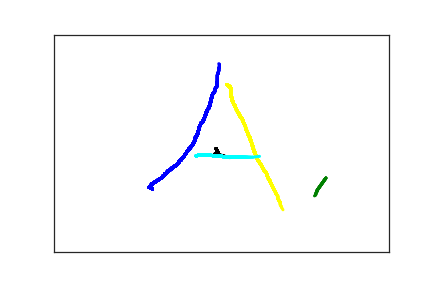

Source data for this figure (header and first rows):
1.470000000000000000e+02, 3.550000000000000000e+02, 0.000000000000000000e+00, 1.000000000000000000e+00
1.420000000000000000e+02, 3.510000000000000000e+02, 3.150000000000000000e+02, 1.000000000000000000e+00
1.430000000000000000e+02, 3.500000000000000000e+02, 3.310000000000000000e+02, 1.000000000000000000e+00
1.440000000000000000e+02, 3.480000000000000000e+02, 3.450000000000000000e+02, 1.000000000000000000e+00
1.450000000000000000e+02, 3.460000000000000000e+02, 3.590000000000000000e+02, 1.000000000000000000e+00
1.460000000000000000e+02, 3.440000000000000000e+02, 3.780000000000000000e+02, 1.000000000000000000e+00
1.470000000000000000e+02, 3.430000000000000000e+02, 3.950000000000000000e+02, 1.000000000000000000e+00
1.490000000000000000e+02, 3.410000000000000000e+02, 4.110000000000000000e+02, 1.000000000000000000e+00
1.500000000000000000e+02, 3.400000000000000000e+02, 4.300000000000000000e+02, 1.000000000000000000e+00
1.520000000000000000e+02, 3.380000000000000000e+02, 4.510000000000000000e+02, 1.000000000000000000e+00
1.530000000000000000e+02, 3.370000000000000000e+02, 4.700000000000000000e+02, 1.000000000000000000e+00
1.550000000000000000e+02, 3.350000000000000000e+02, 4.880000000000000000e+02, 1.000000000000000000e+00
1.560000000000000000e+02, 3.350000000000000000e+02, 5.120000000000000000e+02, 1.000000000000000000e+00
1.570000000000000000e+02, 3.330000000000000000e+02, 5.710000000000000000e+02, 1.000000000000000000e+00
1.590000000000000000e+02, 3.310000000000000000e+02, 5.870000000000000000e+02, 1.000000000000000000e+00
1.620000000000000000e+02, 3.280000000000000000e+02, 6.130000000000000000e+02, 1.000000000000000000e+00
1.630000000000000000e+02, 3.250000000000000000e+02, 6.260000000000000000e+02, 1.000000000000000000e+00
1.650000000000000000e+02, 3.230000000000000000e+02, 6.380000000000000000e+02, 1.000000000000000000e+00
1.660000000000000000e+02, 3.210000000000000000e+02, 6.570000000000000000e+02, 1.000000000000000000e+00
1.660000000000000000e+02, 3.200000000000000000e+02, 6.770000000000000000e+02, 1.000000000000000000e+00
1.670000000000000000e+02, 3.190000000000000000e+02, 6.960000000000000000e+02, 1.000000000000000000e+00
1.680000000000000000e+02, 3.190000000000000000e+02, 7.140000000000000000e+02, 1.000000000000000000e+00
1.680000000000000000e+02, 3.180000000000000000e+02, 7.230000000000000000e+02, 1.000000000000000000e+00
1.680000000000000000e+02, 3.170000000000000000e+02, 7.410000000000000000e+02, 1.000000000000000000e+00
1.690000000000000000e+02, 3.160000000000000000e+02, 7.590000000000000000e+02, 1.000000000000000000e+00
1.700000000000000000e+02, 3.140000000000000000e+02, 7.750000000000000000e+02, 1.000000000000000000e+00
1.710000000000000000e+02, 3.140000000000000000e+02, 7.910000000000000000e+02, 1.000000000000000000e+00
1.710000000000000000e+02, 3.130000000000000000e+02, 8.060000000000000000e+02, 1.000000000000000000e+00
1.720000000000000000e+02, 3.120000000000000000e+02, 8.310000000000000000e+02, 1.000000000000000000e+00
1.730000000000000000e+02, 3.120000000000000000e+02, 8.450000000000000000e+02, 1.000000000000000000e+00
1.730000000000000000e+02, 3.110000000000000000e+02, 8.630000000000000000e+02, 1.000000000000000000e+00
1.740000000000000000e+02, 3.100000000000000000e+02, 8.810000000000000000e+02, 1.000000000000000000e+00
1.750000000000000000e+02, 3.090000000000000000e+02, 8.920000000000000000e+02, 1.000000000000000000e+00
1.760000000000000000e+02, 3.070000000000000000e+02, 9.070000000000000000e+02, 1.000000000000000000e+00
1.780000000000000000e+02, 3.060000000000000000e+02, 9.330000000000000000e+02, 1.000000000000000000e+00
1.790000000000000000e+02, 3.040000000000000000e+02, 9.460000000000000000e+02, 1.000000000000000000e+00
1.800000000000000000e+02, 3.030000000000000000e+02, 9.600000000000000000e+02, 1.000000000000000000e+00
1.810000000000000000e+02, 3.020000000000000000e+02, 9.810000000000000000e+02, 1.000000000000000000e+00
1.820000000000000000e+02, 3.010000000000000000e+02, 9.990000000000000000e+02, 1.000000000000000000e+00
1.830000000000000000e+02, 3.000000000000000000e+02, 1.018000000000000000e+03, 1.000000000000000000e+00
1.840000000000000000e+02, 2.990000000000000000e+02, 1.037000000000000000e+03, 1.000000000000000000e+00
1.850000000000000000e+02, 2.960000000000000000e+02, 1.056000000000000000e+03, 1.000000000000000000e+00
1.860000000000000000e+02, 2.950000000000000000e+02, 1.073000000000000000e+03, 1.000000000000000000e+00
1.870000000000000000e+02, 2.930000000000000000e+02, 1.093000000000000000e+03, 1.000000000000000000e+00
1.870000000000000000e+02, 2.920000000000000000e+02, 1.114000000000000000e+03, 1.000000000000000000e+00
1.880000000000000000e+02, 2.900000000000000000e+02, 1.126000000000000000e+03, 1.000000000000000000e+00
1.890000000000000000e+02, 2.890000000000000000e+02, 1.138000000000000000e+03, 1.000000000000000000e+00
1.900000000000000000e+02, 2.880000000000000000e+02, 1.160000000000000000e+03, 1.000000000000000000e+00
1.900000000000000000e+02, 2.870000000000000000e+02, 1.176000000000000000e+03, 1.000000000000000000e+00
1.900000000000000000e+02, 2.860000000000000000e+02, 1.189000000000000000e+03, 1.000000000000000000e+00
1.910000000000000000e+02, 2.850000000000000000e+02, 1.213000000000000000e+03, 1.000000000000000000e+00
1.920000000000000000e+02, 2.830000000000000000e+02, 1.228000000000000000e+03, 1.000000000000000000e+00
1.930000000000000000e+02, 2.820000000000000000e+02, 1.241000000000000000e+03, 1.000000000000000000e+00
1.940000000000000000e+02, 2.810000000000000000e+02, 1.255000000000000000e+03, 1.000000000000000000e+00
1.940000000000000000e+02, 2.800000000000000000e+02, 1.281000000000000000e+03, 1.000000000000000000e+00
1.950000000000000000e+02, 2.780000000000000000e+02, 1.295000000000000000e+03, 1.000000000000000000e+00
1.950000000000000000e+02, 2.770000000000000000e+02, 1.309000000000000000e+03, 1.000000000000000000e+00
1.960000000000000000e+02, 2.750000000000000000e+02, 1.323000000000000000e+03, 1.000000000000000000e+00
1.970000000000000000e+02, 2.740000000000000000e+02, 1.344000000000000000e+03, 1.000000000000000000e+00
1.970000000000000000e+02, 2.730000000000000000e+02, 1.362000000000000000e+03, 1.000000000000000000e+00
1.980000000000000000e+02, 2.710000000000000000e+02, 1.378000000000000000e+03, 1.000000000000000000e+00
... 322 more rows
